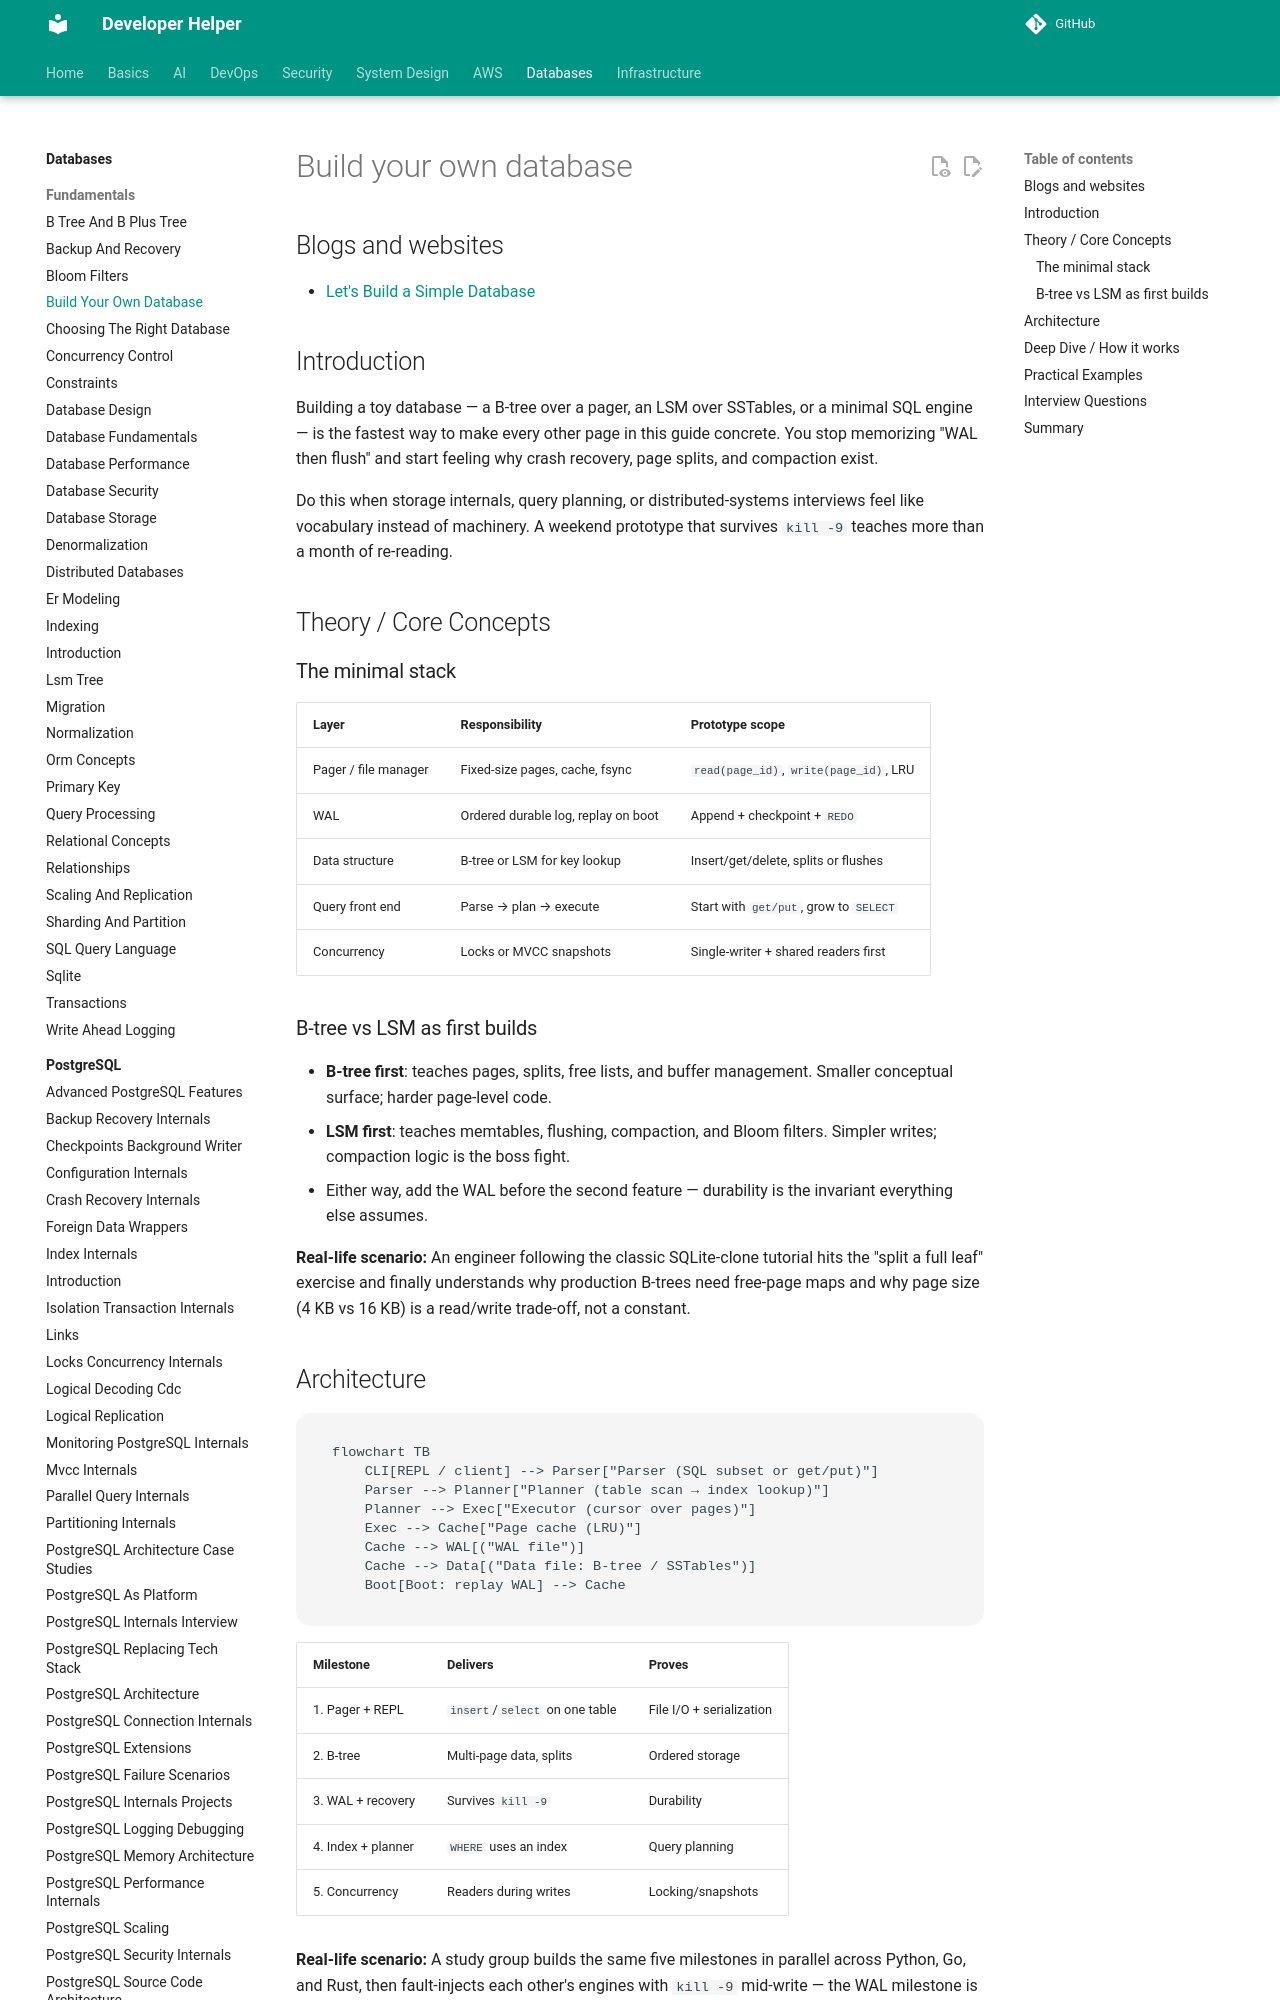

repository: abhishekghoshh/developer-helper · page: database/database/build-your-own-database/index.html · generator: mkdocs

# Build your own database


## Blogs and websites

- [Let's Build a Simple Database](https://cstack.github.io/db_tutorial/)

## Introduction

Building a toy database — a B-tree over a pager, an LSM over SSTables, or a minimal SQL engine — is the fastest way to make every other page in this guide concrete. You stop memorizing "WAL then flush" and start feeling why crash recovery, page splits, and compaction exist.

Do this when storage internals, query planning, or distributed-systems interviews feel like vocabulary instead of machinery. A weekend prototype that survives `kill -9` teaches more than a month of re-reading.

## Theory / Core Concepts

### The minimal stack

| Layer | Responsibility | Prototype scope |
|---|---|---|
| Pager / file manager | Fixed-size pages, cache, fsync | `read(page_id)`, `write(page_id)`, LRU |
| WAL | Ordered durable log, replay on boot | Append + checkpoint + `REDO` |
| Data structure | B-tree or LSM for key lookup | Insert/get/delete, splits or flushes |
| Query front end | Parse → plan → execute | Start with `get/put`, grow to `SELECT` |
| Concurrency | Locks or MVCC snapshots | Single-writer + shared readers first |

### B-tree vs LSM as first builds

- **B-tree first**: teaches pages, splits, free lists, and buffer management. Smaller conceptual surface; harder page-level code.
- **LSM first**: teaches memtables, flushing, compaction, and Bloom filters. Simpler writes; compaction logic is the boss fight.
- Either way, add the WAL before the second feature — durability is the invariant everything else assumes.

**Real-life scenario:** An engineer following the classic SQLite-clone tutorial hits the "split a full leaf" exercise and finally understands why production B-trees need free-page maps and why page size (4 KB vs 16 KB) is a read/write trade-off, not a constant.
